pico-8 play session: hold → + tap 🅾, after a click and taps of 🅾, ❎, 🅾+❎, 🅾 in the second before t = 0

[t = 1 s] hold → ~1s, tap 🅾 ~2×
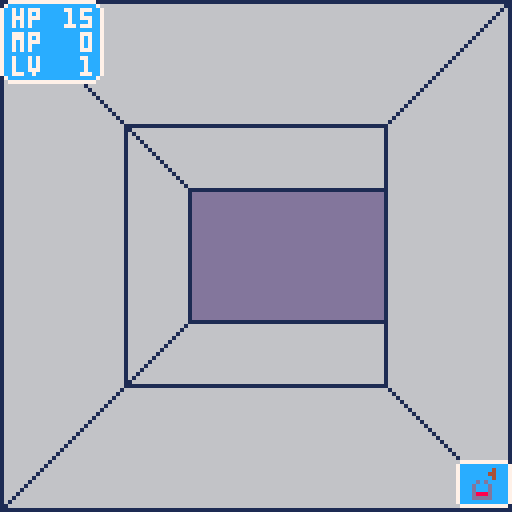
[t = 2 s] hold → ~2s, tap 🅾 ~4×
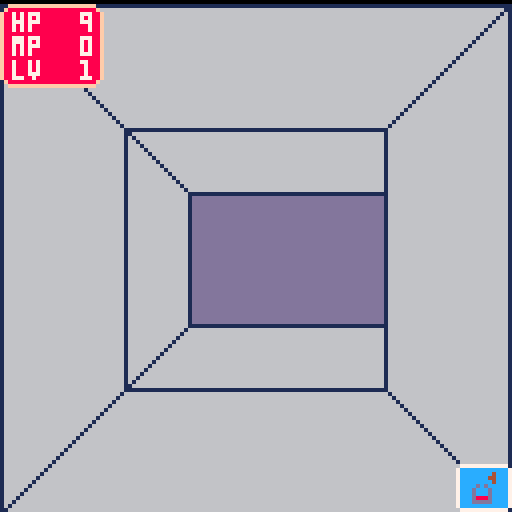

pico-8 cartridge
version 43
__lua__
--8bits-dungeon
--by morarupasukaru
--last update: 22.04.2026

-- main
function _init()
	title.init()
	slow_pulse=pulse:new(0.1)
end

-->8
--pulse & spr_anime
pulse={}
function pulse:new(incr)
  local res = {}
  res.incr=incr
  res.val=0
		return setmetatable(res, {__index = self} )
end

function pulse:update()
	self.val+=self.incr
end

function pulse:bool()
  return flr(self.val)%2==1
end

spr_anime={}
spr_anime.__index=spr_anime

function spr_anime:update()
 if self.pulse:bool() != self.last then
  self.last=self.pulse:bool()
  self.idx+=1
  if self.idx > #self.sprites then
  	self.idx=1
  end
 end
end

function spr_anime:get()
  return self.sprites[self.idx]
end

function spr_anime:new(pulse,sprites)
  local res = {}
  res.idx=1
  res.sprites=sprites
  res.pulse=pulse
  res.last=false
		return setmetatable(res,self)
end

-->8
--title
title={}

title.init = 
function()
 title.save=true
 title.choice=0
 _draw=title.draw
 _update=title.update
end

title.draw =
function()
	cls()
 print("\^w\^tdungeon remake",10,30,5)
	line(10,45,119,45,1)
	rrect(32,60,64,30,1)
 
 local y=68
 if title.choice==0 then
		print("start game",45,68,10)
	else
		print("start game",45,68,1)
	end
	
	if title.save then
		if title.choice==1 then
		 y=78
			print("continue",45,78,10)
		else
			print("continue",45,78,1)
		end
	end
	if slow_pulse:bool() then
		print("■",40,y,10)
	end
end

title.update = function()
 slow_pulse:update()
	if btnp(⬇️) or btnp(⬆️) then
	 title.choice+=1
	 title.choice%=2
	end
	if btnp(🅾️) or btnp(❎) then
		game.init(title.choice==0)
	end
end
-->8
--game
game={}
game.init=
function(start)
	game.show_action_menu=false
	game.dmg_count=0
	game.ctrl=1
	game.ctrl_sel=game.ctrl
	actions.init()
	player.init()
	_draw=game.draw
	_update=game.update
end

game.draw=
function()
 -- todo:iterate over object to _draw
	cls()
	
	local show_dmg=
		game.dmg_count%2==1
	dungeon.draw(show_dmg)
	stats.draw(player.stats,show_dmg)
	actions.draw(show_dmg)
end

game.update=
function()
	if game.ctrl_sel==game.ctrl then
	 -- todo:iterate over object to _udpdate
		if btnp(🅾️) and player.stats.hp>0 then
		  game.dmg_count=5
		  game.dmg_time=time()
		  player.stats.hp-=3
		  if player.stats.hp<0 then
		  	player.stats.hp=0
		  end
		elseif game.dmg_count>0 and time()-game.dmg_time>0.05 then
		  game.dmg_count-=1
		  game.dmg_time=time()
		end
	end
	
	actions.update()
end

-->8
--stats
stats={}

local function print_stats(hp,mp,lv,x,y)
 print("hp",x,y+2,7)
 local dx=(5-#tostr(hp))*4+1
 print(hp,x+dx,y+2,7)
 print("mp",x,y+8,7)
 dx=(5-#tostr(mp))*4+1
 print(mp,x+dx,y+8,7)
 print("lv",x,y+14,7)
 dx=(5-#tostr(lv))*4+1
 print(lv,x+dx,y+14,7)
end

local function draw_box_stats(hp,mp,lv,c,show_dmg)
 local x,w,h=0,26,21
 local y=show_dmg and 1 or 0
 rbox(x,y,w,h,c.border,c.fill,2)
 print_stats(hp,mp,lv,x+3,y)
end

stats.draw=function(stats,show_dmg)
 local c=colors.info
 if stats.hp==0 or show_dmg then
   c=colors.error
 elseif stats.hp/stats.max_hp<0.5 then
   c=colors.warn
 else
 	 c=colors.info
 end
 		
	draw_box_stats(stats.hp,stats.mp,stats.lv,c,show_dmg)
end
-->8
--dungeon
dungeon={}

dungeon.draw = function(show_dmg)
 local dy=show_dmg and 1 or 0
	rectfill(0,0+dy,127,127+dy,6)
	rectfill(32,32+dy,96,96+dy,6)
	rectfill(48,48+dy,96,80+dy,13)

 local color_line=1
 
	--depth1 - wall left
	line(0,0+dy,31,31+dy,color_line)
	line(0,0+dy,0,127+dy,color_line)
	line(0,127+dy,31,96+dy,color_line)
	line(31,31+dy,31,95+dy,color_line)
	
	--depth1 - floor
	line(0,127+dy,127,127+dy,color_line)
	line(31,96+dy,96,96+dy,color_line)
	line(96,96+dy,127,127+dy,color_line)

	--depth1 - wall right
	line(127,0+dy,127,127+dy,color_line)
	line(127,0+dy,96,31+dy,color_line)
	line(96,31+dy,96,96+dy,color_line)
	
	--depth1 - ceil
	line(0,0+dy,127,0+dy,color_line)
	line(31,31+dy,96,31+dy,color_line)
	
	--depth2 - wall left
	line(31,31+dy,47,47+dy,color_line)
	line(47,47+dy,47,80+dy,color_line)
	line(31,96+dy,47,80+dy,color_line)

	--depth2 - floor
	line(47,80+dy,96,80+dy,color_line)
	
	--depth2 - ceil
	line(47,47+dy,96,47+dy,color_line)	
end
-->8
--actions
actions={}

actions.init=
function()
	actions.sel=3
	actions.items={
		{sp=spr_anime:new(slow_pulse,{1,2}),txt="attack"},
		{sp=spr_anime:new(slow_pulse,{3,4}),txt="spell"},
		{sp=spr_anime:new(slow_pulse,{5,6}),txt="item"}
	}
	actions.show_menu=false
	actions.ctrl=2
	actions.x_desc=128
	actions.dy_menu=12
end

function actions:toggle_menu()
	actions.show_menu=not actions.show_menu
	--todo:extract controller
	if actions.show_menu then
	 actions.x_desc=128
		actions.dy_menu=12
		game.ctrl_sel=actions.ctrl
	else
		game.ctrl_sel=game.ctrl
	end
end

local function draw_action_desc(item,x,dy)
 local w,h=128-x,9
 local y,c1,c2=
 	114-h+dy,
 	colors.info.border,
 	colors.info.fill
 rbox(x,y,w,h,c1,c2,1)
 print(item.txt,x+2,y+2,7)
end

local function box_actions(items,x,dy)
 local w=#items*10+4
 x=x-w
 local y,h,c1,c2=
 	115+dy,12,
 	colors.info.border,
 	colors.info.fill
 rbox(x,y,w,h,c1,c2,1)
 for i=1,#items do
	 spr(items[i].sp:get(),x+3+(i-1)*10,y+2)
	end
	return x
end

local function draw_default_action(dy)
 box_actions({actions.items[actions.sel]},128,dy)
end

local function draw_action_choices(dy)
 local res=box_actions(actions.items,113,dy)
	if slow_pulse:bool() then
	 local dx=(actions.sel-1)*10+2
		local x1=res+dx
	 rect(x1,116+dy,x1+9,125+dy,10)
	end
	return res
end

actions.draw=
function(show_dmg)
 local dy=show_dmg and 1 or 0
 if actions.show_menu then
 	actions.dy_menu-=4
	 if actions.dy_menu < 0 then
	 	actions.dy_menu=0
	 end
 
	 local x=draw_action_choices(
	 	dy+actions.dy_menu)
 	actions.x_desc-=20
	 if actions.x_desc < x then
	 	actions.x_desc=x
	 end
	 draw_action_desc(
	 	actions.items[actions.sel],
	 	actions.x_desc,dy) 
	else
		if actions.dy_menu < 12 then
	 	actions.dy_menu+=4
	 	draw_action_choices(
	 		dy+actions.dy_menu)
	 end
		if actions.x_desc < 128 then
	 	actions.x_desc+=20
		 draw_action_desc(
		 	actions.items[actions.sel],
		 	actions.x_desc,dy) 	
		end
 end
 draw_default_action(dy)
end

actions.update=
function()
 slow_pulse:update()
	if btnp(❎) then
		actions.toggle_menu()
	end 
	
	if game.ctrl_sel==actions.ctrl then
	 if actions.show_menu then
	  if btnp(➡️) then
	 		actions.sel+=1
	 		if actions.sel>#actions.items then
	 			actions.sel=1
	 		end
			end
	 	if btnp(⬅️) then
	 		actions.sel-=1
	 		if actions.sel<1 then
	 			actions.sel=#actions.items
	 		end
			end
			actions.items[actions.sel].sp:update()
	 	if btnp(🅾️) then
				actions.toggle_menu()
			end
	 end
	end
end
-->8
--rbox
--todo:simplify theme
colors={
	error={
		border=15,
		fill=8
	},
	warn={
		border=15,
		fill=9
	},
	info={
		border=7,
		fill=12
	}
}

function rbox(x,y,w,h,c1,c2,r)
 rrect(x,y,w,h,r,c1)
 rrectfill(x+1,y+1,w-2,h-2,r-1,c2)
end
-->8
--player
player={}
player.init=
function()
	local stats={
		hp=24,
		max_hp=24,
		mp=0,
		max_mp=0,
		lv=1,
		exp=0,
		exp_nextlv=30
	}
	player.stats = stats
end
__gfx__
00000000660000000000000000000000a00a00000000000000000040000000000000000000000000000000000000000000000000000000000000000000000000
000000006d600000000600600a0a00000a0000000000000000000440050505000505040000000000000000000000000000000000000000000000000000000000
0070070006d600000060060000000000000a00000044400000000040050504000505050000000000000000000000000000000000000000000000000000000000
00077000006d60d0060060000a099000a0a9900000d4d00000d0d000040505000505050000000000000000000000000000000000000000000000000000000000
0007700000065d000600600000094000000940000d888d000d000d00050405000505050000000000000000000000000000000000000000000000000000000000
007007000000d4500000000000000400000004000d888d000d000d00050505000405050000000000000000000000000000000000000000000000000000000000
00000000000d054500000d0000000040000000400d888d000d888d00050505000504050000000000000000000000000000000000000000000000000000000000
000000000000005466666d5500000004000000040ddddd000ddddd00000000000000000000000000000000000000000000000000000000000000000000000000
